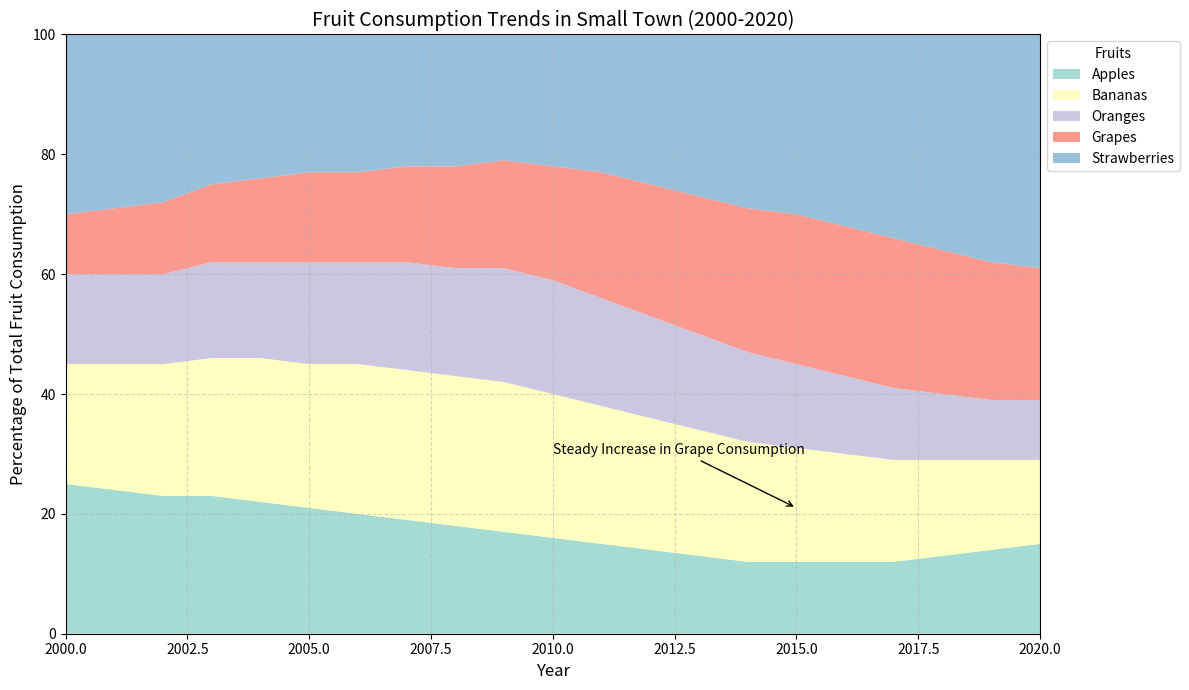

Here is the Python script that generated this plot:
import matplotlib.pyplot as plt
import numpy as np

years = np.arange(2000, 2021)

apples = np.array([25, 24, 23, 23, 22, 21, 20, 19, 18, 17, 16, 15, 14, 13, 12, 12, 12, 12, 13, 14, 15])
bananas = np.array([20, 21, 22, 23, 24, 24, 25, 25, 25, 25, 24, 23, 22, 21, 20, 19, 18, 17, 16, 15, 14])
oranges = np.array([15, 15, 15, 16, 16, 17, 17, 18, 18, 19, 19, 18, 17, 16, 15, 14, 13, 12, 11, 10, 10])
grapes = np.array([10, 11, 12, 13, 14, 15, 15, 16, 17, 18, 19, 21, 22, 23, 24, 25, 25, 25, 24, 23, 22])
strawberries = 100 - (apples + bananas + oranges + grapes)

fig, ax = plt.subplots(figsize=(12, 7))

ax.stackplot(years, apples, bananas, oranges, grapes, strawberries, 
             labels=['Apples', 'Bananas', 'Oranges', 'Grapes', 'Strawberries'], 
             colors=['#8dd3c7', '#ffffb3', '#bebada', '#fb8072', '#80b1d3'], alpha=0.8)

ax.set_title('Fruit Consumption Trends in Small Town (2000-2020)', fontsize=14, loc='center')
ax.set_xlabel('Year', fontsize=12)
ax.set_ylabel('Percentage of Total Fruit Consumption', fontsize=12)
ax.legend(loc='upper left', bbox_to_anchor=(1, 1), title='Fruits')
ax.set_xlim(years.min(), years.max())
ax.set_ylim(0, 100)
ax.grid(True, linestyle='--', alpha=0.5)

ax.annotate('Steady Increase in Grape Consumption', xy=(2015, 21), xytext=(2010, 30),
            arrowprops=dict(facecolor='black', arrowstyle='->'), fontsize=10)

plt.tight_layout()
plt.show()
